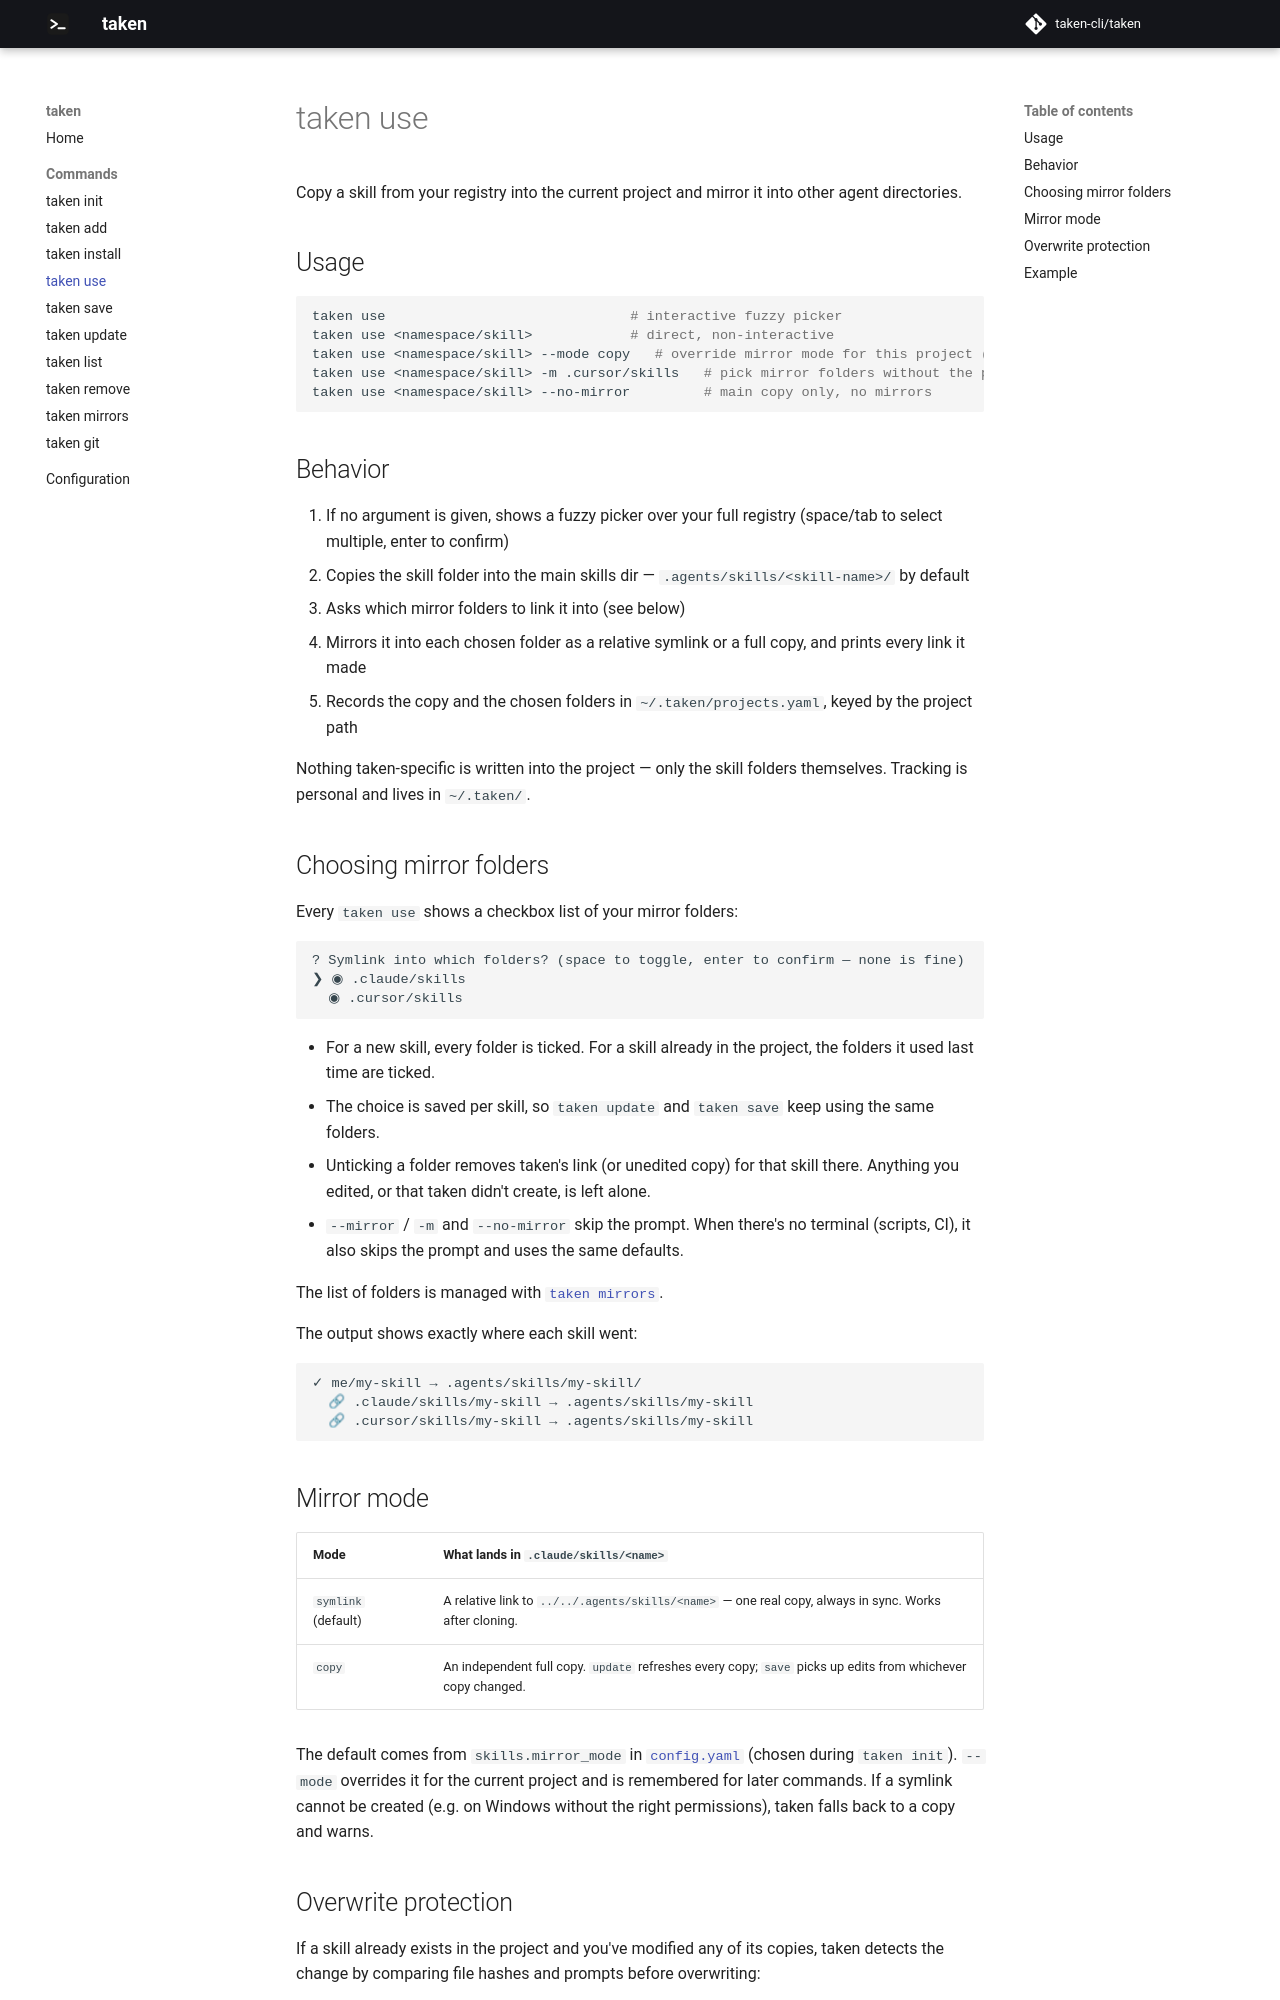

repository: taken-cli/taken · page: commands/use/index.html · generator: mkdocs

# taken use

Copy a skill from your registry into the current project and mirror it into other agent directories.

## Usage

```bash
taken use                              # interactive fuzzy picker
taken use <namespace/skill>            # direct, non-interactive
taken use <namespace/skill> --mode copy   # override mirror mode for this project (remembered)
taken use <namespace/skill> -m .cursor/skills   # pick mirror folders without the prompt (repeatable)
taken use <namespace/skill> --no-mirror         # main copy only, no mirrors
```

## Behavior

1. If no argument is given, shows a fuzzy picker over your full registry (space/tab to select multiple, enter to confirm)
2. Copies the skill folder into the main skills dir — `.agents/skills/<skill-name>/` by default
3. Asks which mirror folders to link it into (see below)
4. Mirrors it into each chosen folder as a relative symlink or a full copy, and prints every link it made
5. Records the copy and the chosen folders in `~/.taken/projects.yaml`, keyed by the project path

Nothing taken-specific is written into the project — only the skill folders themselves. Tracking is personal and lives in `~/.taken/`.

## Choosing mirror folders

Every `taken use` shows a checkbox list of your mirror folders:

```
? Symlink into which folders? (space to toggle, enter to confirm — none is fine)
❯ ◉ .claude/skills
  ◉ .cursor/skills
```

- For a new skill, every folder is ticked. For a skill already in the project, the folders it used last time are ticked.
- The choice is saved per skill, so `taken update` and `taken save` keep using the same folders.
- Unticking a folder removes taken's link (or unedited copy) for that skill there. Anything you edited, or that taken didn't create, is left alone.
- `--mirror` / `-m` and `--no-mirror` skip the prompt. When there's no terminal (scripts, CI), it also skips the prompt and uses the same defaults.

The list of folders is managed with [`taken mirrors`](mirrors.md).

The output shows exactly where each skill went:

```
✓ me/my-skill → .agents/skills/my-skill/
  🔗 .claude/skills/my-skill → .agents/skills/my-skill
  🔗 .cursor/skills/my-skill → .agents/skills/my-skill
```

## Mirror mode

| Mode | What lands in `.claude/skills/<name>` |
|------|---------------------------------------|
| `symlink` (default) | A relative link to `../../.agents/skills/<name>` — one real copy, always in sync. Works after cloning. |
| `copy` | An independent full copy. `update` refreshes every copy; `save` picks up edits from whichever copy changed. |

The default comes from `skills.mirror_mode` in [`config.yaml`](../configuration.md) (chosen during `taken init`). `--mode` overrides it for the current project and is remembered for later commands. If a symlink cannot be created (e.g. on Windows without the right permissions), taken falls back to a copy and warns.
